Run: headless pygame with SDL's dummy video driver; simulated clock (each Clock.tick advances the game by its frame time, no real sleeping); random seed 0; keys injected as events and as key.get_pressed() state; no mouse input.
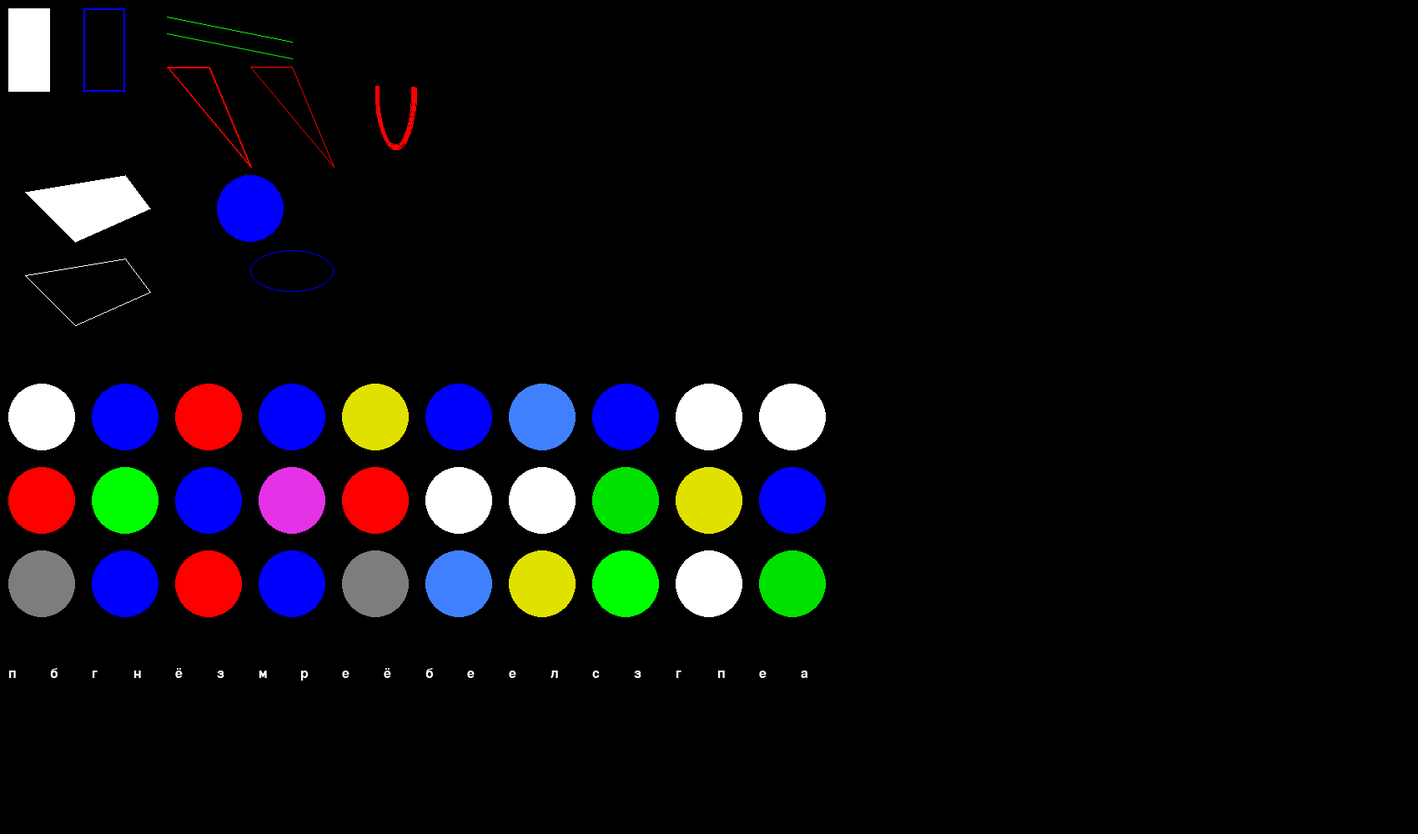
Frame 1 of 4 · flips 1–60 · no input
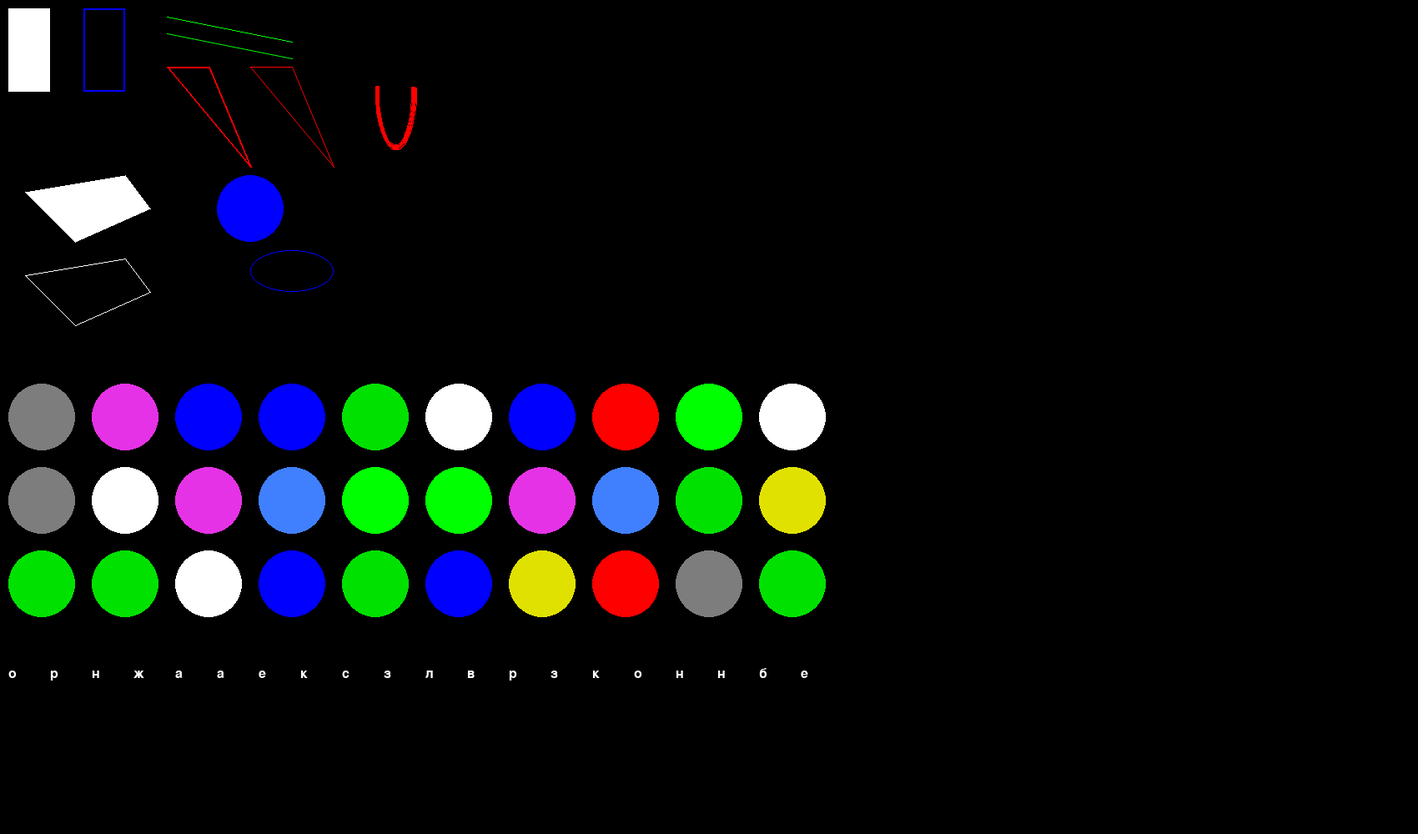
Frame 2 of 4 · flips 61–180 · tapped SPACE, RETURN · held RIGHT (→), D
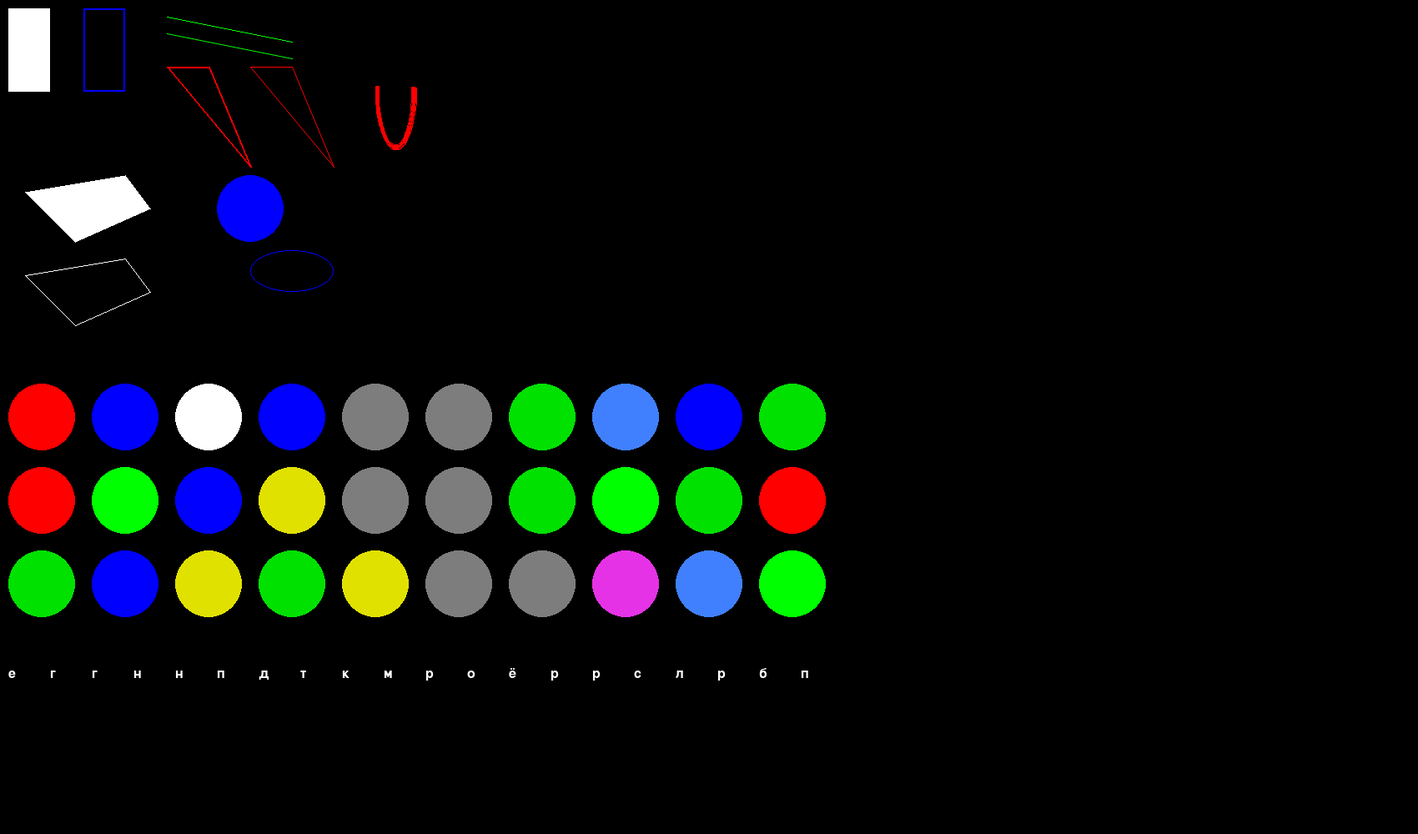
Frame 3 of 4 · flips 181–300 · held DOWN (↓), S
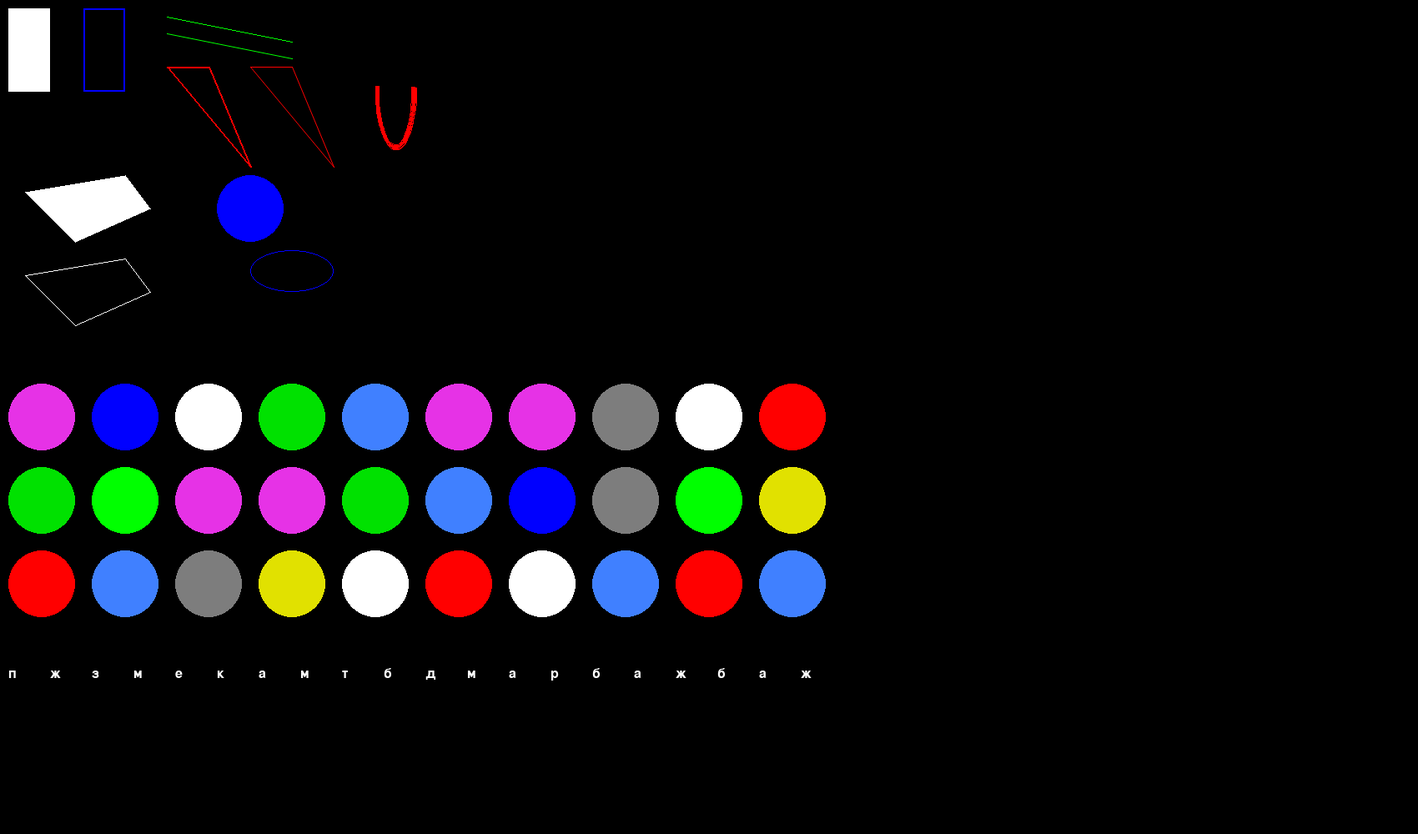
Frame 4 of 4 · flips 301–420 · held LEFT (←), A, UP (↑), W

The pygame program that drew these frames:

import pygame
from random import randint

def get_int_parts(value:int, step:int):
    """ Разбиение числа на равные части"""

    parts = []
    part = value // step
    for i in range(step):
        parts.append(part * i)

    return parts


pygame.init()

BLACK = (0, 0, 0)
W, H = 1700, 1000

sc = pygame.display.set_mode((W, H))

clock = pygame.time.Clock()
FPS = 60

WHITE = (255, 255, 255)
BLUE = (0, 0, 255)
GREEN = (0, 255, 0)
RED = (255, 0, 0)

GRAY = (125, 125, 125)
LIGHT_BLUE = (64, 128, 255)
YELLOW = (225, 225, 0)
PINK = (230, 50, 230)
GREEN_2 = (0, 225, 0)

COLORS = [WHITE, BLUE, GREEN, RED,
          GRAY, LIGHT_BLUE, YELLOW, PINK, GREEN_2]

COLORS_states = []
COLORS_states_list = []

ALPH = ['а', 'б', 'в', 'г', 'д', 'е', 'ё', 'ж', 'з', 'к', 'л', 'м', 'н',
        'о', 'п', 'р', 'с', 'т']
ALPH_states = []

current_frame_index = 0
font = pygame.font.Font(None, 24)

while True:
    for event in pygame.event.get():
        if event.type == pygame.QUIT:
            exit()

    current_frame_index += 1

    if FPS == current_frame_index:
        current_frame_index = 0

    sc.fill(BLACK)

    pygame.draw.rect(sc, WHITE, (10, 10, 50, 100))
    pygame.draw.rect(sc, BLUE, (100, 10, 50, 100), 2)

    pygame.draw.line(sc, GREEN, (200, 20), (350, 50))
    pygame.draw.aaline(sc, GREEN, (200, 40), (350, 70))

    pygame.draw.lines(sc, RED, True, [(200, 80), (250, 80), (300, 200)], 2)
    pygame.draw.aalines(sc, RED, True, [(300, 80), (350, 80), (400, 200)], 2)

    pygame.draw.polygon(sc, WHITE, [[150, 210], [180, 250], [90, 290], [30, 230]])
    pygame.draw.polygon(sc, WHITE, [[150, 310], [180, 350], [90, 390], [30, 330]], 1)

    pygame.draw.circle(sc, BLUE, (300, 250), 40)

    # Массив кругов разных цветов
    fps_parts = get_int_parts(value=FPS, step=4)
    lines_count = 3
    circle_count = 10

    if current_frame_index in fps_parts:
        COLORS_states_list = []

    for x in range(lines_count):
        if len(COLORS_states) == 0:
            for i in range(circle_count):
                COLORS_states.append(COLORS[randint(0, len(COLORS) - 1)])

        if current_frame_index in fps_parts:
            COLORS_states = []
            for i in range(circle_count):
                COLORS_states.append(COLORS[randint(0, len(COLORS) - 1)])

        COLORS_states_list.append(COLORS_states)

    for k in range(lines_count):
        for i in range(circle_count):
            pygame.draw.circle(sc, COLORS_states_list[k][i], (50 + (i * 100), 500 + 100 * k), 40)

    # Массив букв
    alph_count = 20
    if len(ALPH_states) == 0:
        for i in range(alph_count):
            ALPH_states.append(ALPH[randint(0, len(ALPH) - 1)])

    if current_frame_index == 0:
        ALPH_states = []
        for i in range(alph_count):
            ALPH_states.append(ALPH[randint(0, len(ALPH) - 1)])

    for i in range(alph_count):
        surf_text = font.render(str(ALPH_states[i]), True, (255, 255, 255))
        sc.blit(surf_text, (10 + i * 50, 800))

    pygame.draw.ellipse(sc, BLUE, (300, 300, 100, 50), 1)

    pi = 3.14
    pygame.draw.arc(sc, RED, (450, 30, 50, 150), pi, 2 * pi, 5)

    pygame.display.update()

    clock.tick(FPS)


"""
    pygame.draw.rect(surface, …) – прямоугольник;
    pygame.draw.line(surface, …) – линия;
    pygame.draw.aaline(surface, …) – сглаженная линия;
    pygame.draw.lines(surface, …) – ломаная линия;
    pygame.draw.aalines(surface, …) – ломаная сглаженная линия;
    pygame.draw.polygon(surface, …) – полигон;
    pygame.draw.circle(surface, …) – круг;
    pygame.draw.ellipse(surface, …) – эллипс;
    pygame.draw.arc(surface, …) – дуга. 
"""
